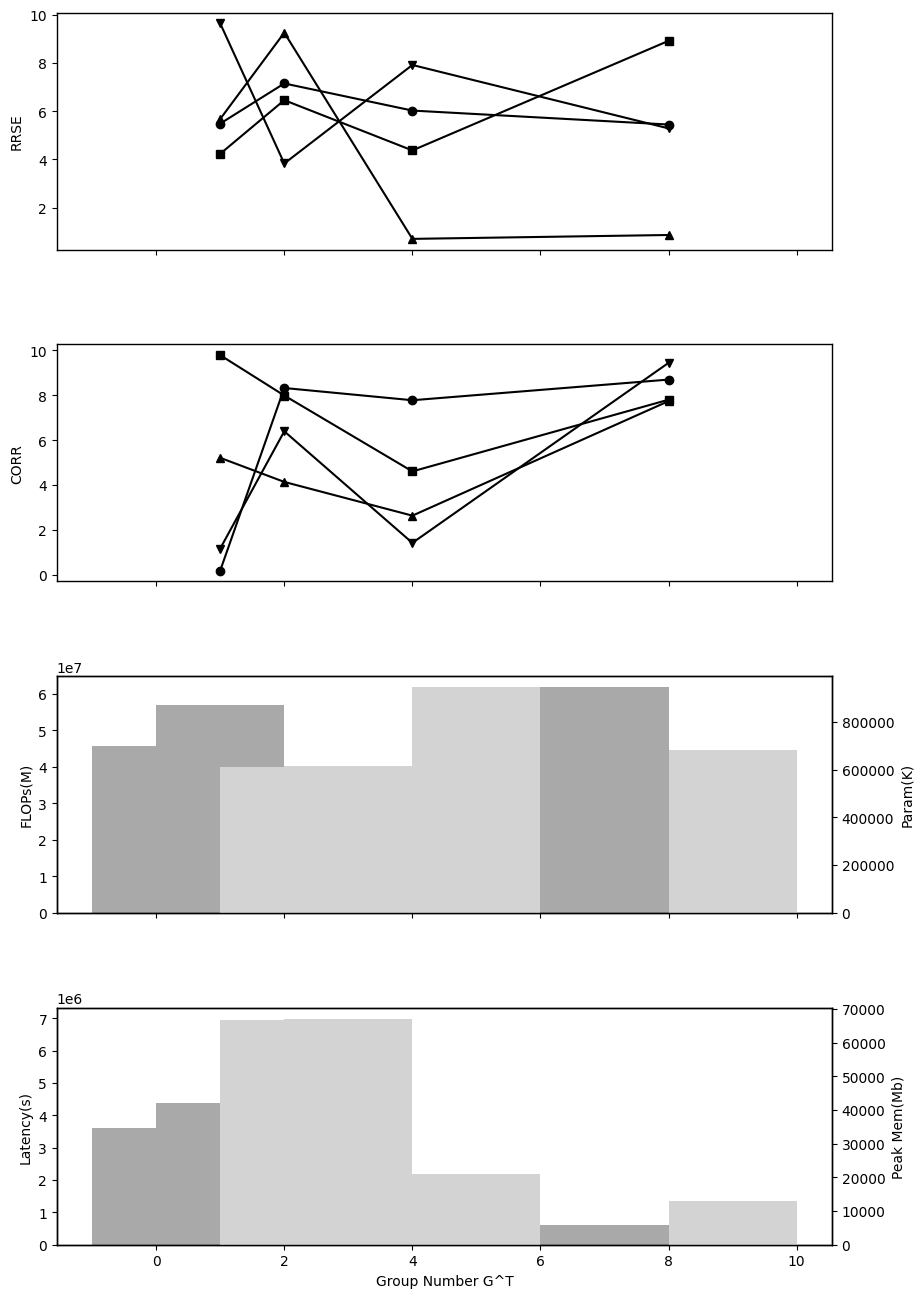

Recreate this plot in Python.
import matplotlib.pyplot as plt
import numpy as np

# Set a random seed for reproducibility
np.random.seed(0)

# X-axis values
x = np.array([1,2,4,8])
markers = ['o', 's', 'v', '^']

# Y-axis values for the four subplots
y1 = [np.random.rand(4) * 10 for _ in range(4)]  # RRSE for 4 horizons
y2 = [np.random.rand(4) * 10 for _ in range(4)]  # CORR for 4 horizons
y3 = np.random.rand(4) * 1e8  # FLOPs
y3_2 = np.random.rand(4) * 1e6  # Param
y4 = np.random.rand(4) * 1e7  # Latency
y4_2 = np.random.rand(4) * 1e5  # Peak Mem

# Style adjustments
plt.style.use('default')
plt.rcParams["axes.grid"] = False
plt.rcParams["axes.edgecolor"] = 'black'
plt.rcParams["axes.linewidth"] = 1

fig, axs = plt.subplots(4, 1, figsize=(10, 16), sharex=True)

# Plot data with black line color
for i in range(4):
    axs[0].plot(x, y1[i], marker=markers[i], color='black')
    axs[1].plot(x, y2[i], marker=markers[i], color='black')

# Bar charts with two y-axis
axs2_2 = axs[2].twinx()  # instantiate a second y-axis that shares the same x-axis
axs3_2 = axs[3].twinx()  # instantiate a second y-axis that shares the same x-axis

axs[2].bar(x - 1, y3, width=2, color='darkgrey')
axs2_2.bar(x + 1, y3_2, width=2, color='lightgrey')

axs[3].bar(x - 1, y4, width=2, color='darkgrey')
axs3_2.bar(x + 1, y4_2, width=2, color='lightgrey')

# Set y labels
axs[0].set_ylabel('RRSE')
axs[1].set_ylabel('CORR')
axs[2].set_ylabel('FLOPs(M)')
axs2_2.set_ylabel('Param(K)')  # we already handled the x-label with ax1
axs[3].set_ylabel('Latency(s)')
axs3_2.set_ylabel('Peak Mem(Mb)')  # we already handled the x-label with ax1

# Set x labels
axs[3].set_xlabel('Group Number G^T')

# Adjust space between plots
fig.subplots_adjust(hspace=0.4)

plt.show()
